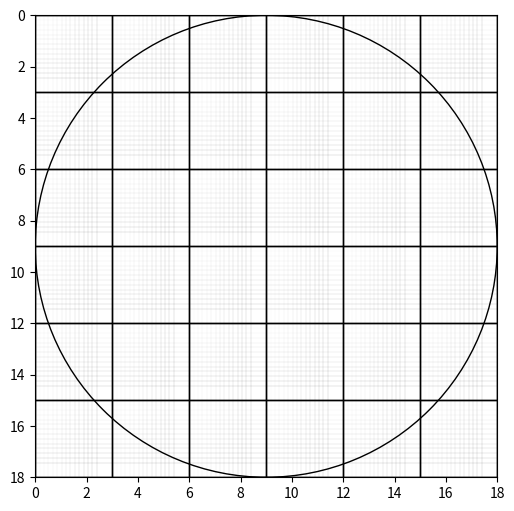

Write Python code to recreate this figure.
import matplotlib.pyplot as plt
import matplotlib.patches as patches

# Constants
big_square_size_mm = 18  # mm
num_small_squares = 6
small_square_size_mm = big_square_size_mm / num_small_squares

# Convert mm to microns for line drawing
mm_to_microns = 1000
small_square_size_microns = small_square_size_mm * mm_to_microns

# Line thicknesses in microns
vertical_thicknesses = [5, 10, 15, 20, 25, 30, 35, 40, 45, 50, 55, 60, 65, 70, 75]
horizontal_thicknesses = [7.5, 12.5, 17.5, 22.5, 27.5, 32.5, 37.5, 42.5, 47.5, 52.5, 57.5, 62.5, 67.5, 72.5]

# Line spacing in microns
vertical_spacing = 171.4285
horizontal_spacing = 187.6923

# Create the plot
fig, ax = plt.subplots(figsize=(6, 6))
ax.set_xlim(0, big_square_size_mm)
ax.set_ylim(0, big_square_size_mm)

# Draw the big square
big_square = patches.Rectangle((0, 0), big_square_size_mm, big_square_size_mm, edgecolor='black', facecolor='none')
ax.add_patch(big_square)

# Draw the small squares and lines
for i in range(num_small_squares):
    for j in range(num_small_squares):
        x0 = i * small_square_size_mm
        y0 = j * small_square_size_mm
        
        # Draw the small square
        small_square = patches.Rectangle((x0, y0), small_square_size_mm, small_square_size_mm, edgecolor='black', facecolor='none')
        ax.add_patch(small_square)
        
        # Draw vertical lines
        for k, thickness in enumerate(vertical_thicknesses):
            x = x0 + k * vertical_spacing / mm_to_microns
            if x < x0 + small_square_size_mm:
                ax.add_line(plt.Line2D((x, x), (y0, y0 + small_square_size_mm), color='black', linewidth=thickness / mm_to_microns))
        
        # Draw horizontal lines
        for k, thickness in enumerate(horizontal_thicknesses):
            y = y0 + k * horizontal_spacing / mm_to_microns
            if y < y0 + small_square_size_mm:
                ax.add_line(plt.Line2D((x0, x0 + small_square_size_mm), (y, y), color='black', linewidth=thickness / mm_to_microns))

# Draw the circle
circle_diameter_cm = 1.8  # cm
circle_radius_mm = (circle_diameter_cm * 10) / 2  # convert cm to mm and divide by 2 for radius
circle = patches.Circle((big_square_size_mm / 2, big_square_size_mm / 2), circle_radius_mm, edgecolor='black', facecolor='none')
ax.add_patch(circle)

# Set equal scaling
ax.set_aspect('equal')
plt.gca().invert_yaxis()
plt.show()
